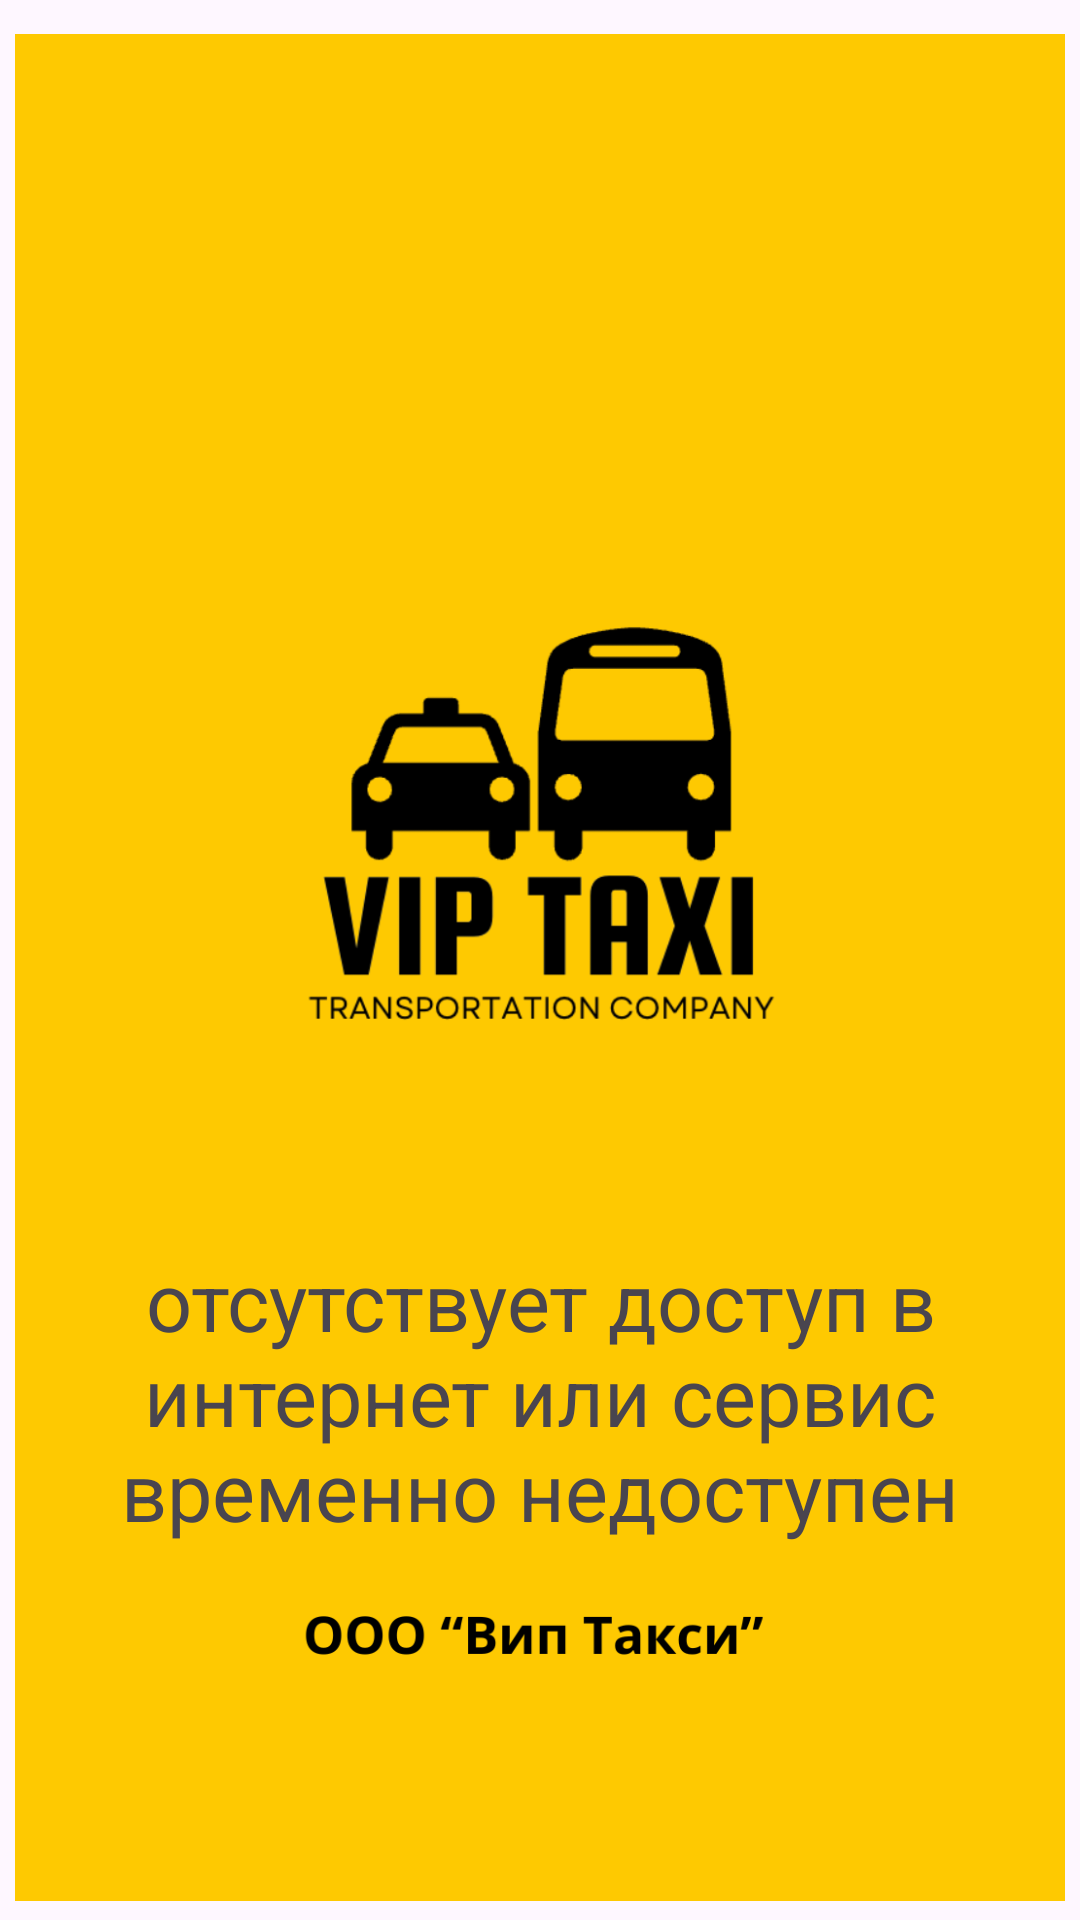

Produce the Android XML layout that renders to this screen, including the resource entries it uses.
<!-- AndroidManifest.xml: application theme Theme.SiberianWeather -->
<!-- res/layout/activity_out_of_service.xml -->
<?xml version="1.0" encoding="utf-8"?>
<androidx.constraintlayout.widget.ConstraintLayout xmlns:android="http://schemas.android.com/apk/res/android"
    xmlns:app="http://schemas.android.com/apk/res-auto"
    xmlns:tools="http://schemas.android.com/tools"
    android:id="@+id/main"
    android:layout_width="match_parent"
    android:layout_height="match_parent"
    tools:context=".OutOfServiceActivity">

    <ImageView
        android:id="@+id/bs_image"
        android:layout_width="match_parent"
        android:layout_height="match_parent"
        android:layout_marginTop="5dp"
        android:layout_marginLeft="5dp"
        android:layout_marginRight="5dp"
        android:src="@drawable/start_image" />

    <TextView
        android:layout_width="match_parent"
        android:layout_height="match_parent"
        android:layout_marginTop="290dp"
        android:layout_marginLeft="15dp"
        android:layout_marginRight="15dp"
        android:gravity="center"
        app:layout_constraintStart_toStartOf="@id/bs_image"
        android:textColor="@color/alert"
        android:textSize="27sp"
        android:text="@string/OutOfServiceMessage"/>

</androidx.constraintlayout.widget.ConstraintLayout>
<!-- resources referenced by this layout -->
<resources>
  <!-- drawable start_image: png bitmap (drawable, 56669 bytes) -->
  <string name="OutOfServiceMessage">отсутствует доступ в интернет или сервис временно недоступен</string>
  <style name="Theme.SiberianWeather" parent="android:Theme.Material.Light.NoActionBar" />
</resources>
